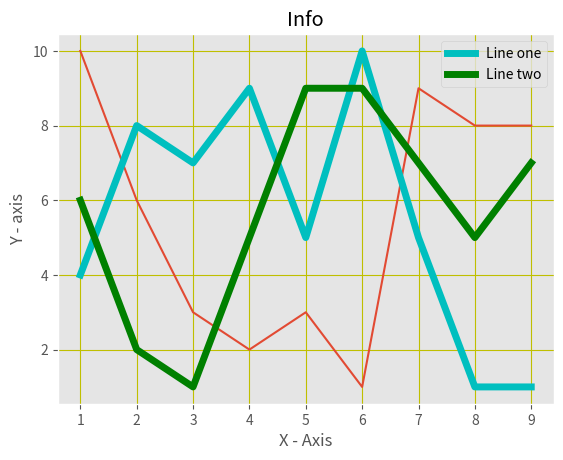
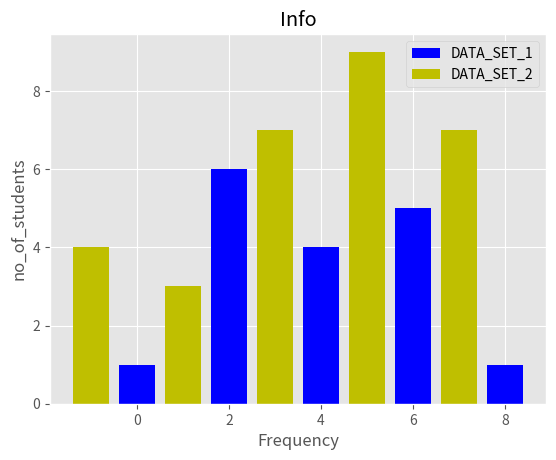
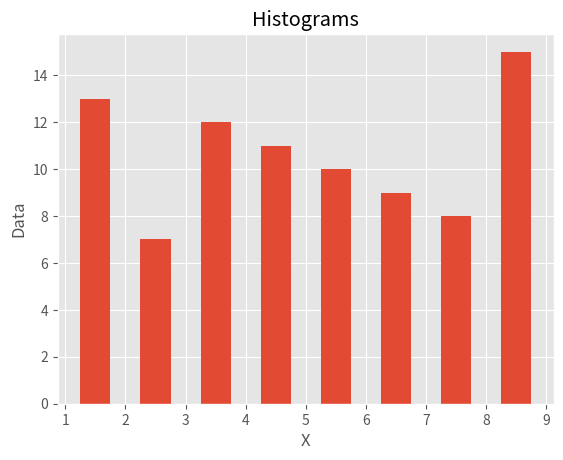
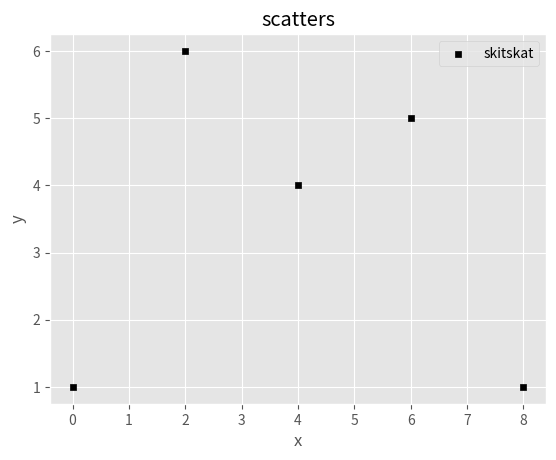
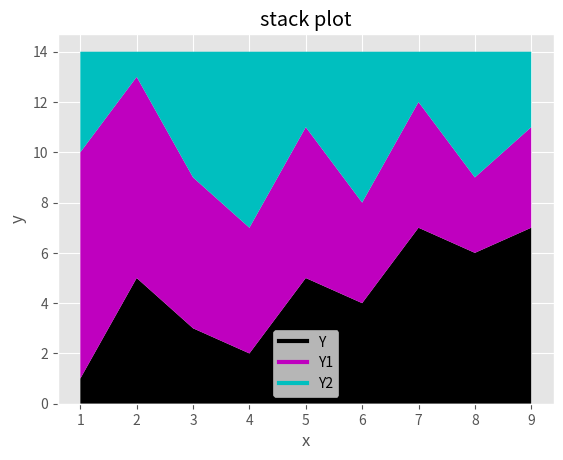
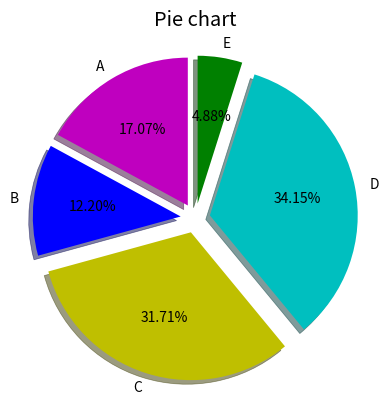
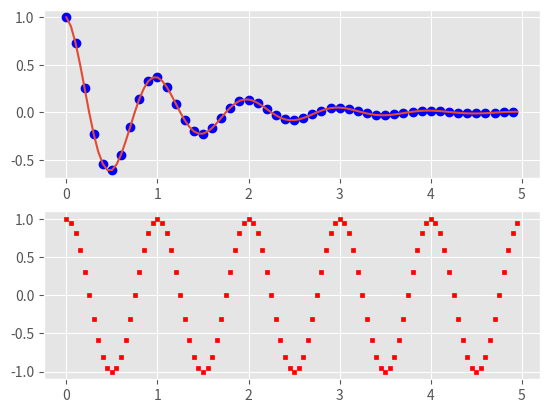

These charts were generated, in order, by the following Python code:
from matplotlib import pyplot as plt
from matplotlib import style
import numpy as np

import random
style.use("ggplot")


# Graphs ...

X = [i for i in range(1, 10, 1)]
Y = [random.randint(1, 10) for _ in range(9)]
Y1 = [random.randint(1, 10) for _ in range(9)]
Y2 = [random.randint(1, 10) for _ in range(9)]

plt.plot(X, Y)  # plot(x_axis, y_axis)
plt.plot(X, Y1, "c", label = "Line one" , linewidth = 5)
plt.plot(X, Y2, "g", label = "Line two" , linewidth = 5)

plt.title("Info")
plt.xlabel("X - Axis")
plt.ylabel("Y - axis")

plt.legend()

plt.grid(True , color = "y")
plt.show()

# Bars ...

plt.figure(2)
X1 = [2 *i for i in range(5)]
X2 = [2 *i - 1 for i in range(5)]
Y1 = [random.randint(1, 10) for _ in range(5)]
Y2 = [random.randint(1, 10) for _ in range(5)]
plt.bar(X1, Y1, label = "DATA_SET_1", color = "b")
plt.bar(X2, Y2, label = "DATA_SET_2", color = "y")
plt.legend()
plt.xlabel("Frequency")
plt.ylabel("no_of_students")
plt.title("Info")
plt.show()

# Histograms ..

plt.figure(3)
data = [random.randint(1, 10) for _ in range(100)]

plt.hist(data, X, histtype = "bar", rwidth = 0.5)
plt.xlabel("X")
plt.ylabel("Data")
plt.title("Histograms")
plt.show()

# Scatters..
 
plt.figure(4)

plt.scatter(X1, Y1, label = "skitskat", color = "k", marker = "s", s = 25  )
plt.xlabel("x")
plt.ylabel("y")
plt.title("scatters")
plt.legend()
plt.show()

# stack plot ..

plt.figure(5)
Y = [1, 5, 3, 2, 5, 4 ,7, 6, 7]
Y1 = [9 , 8, 6, 5, 6, 4, 5, 3, 4]
Y2 = [4, 1, 5, 7, 3,  6, 2, 5, 3]
plt.plot([],[], color = "k", label = "Y", linewidth = 3)
plt.plot([],[], color = "m", label = "Y1", linewidth = 3)
plt.plot([],[], color = "c", label = "Y2", linewidth = 3)

plt.stackplot(X, Y, Y1, Y2, colors = ["k", "m", "c"])
plt.xlabel("x")
plt.ylabel("y")
plt.title("stack plot")
plt.legend()
plt.show()

# pie chart ...

plt.figure(6)
Y  = [random.randint(1, 15)  for _ in range(5)]
act = ["A", "B", "C", "D", "E"]
col = ["m", "b", "y", "c", "g"]
plt.pie(Y, labels = act, colors = col, startangle = 90, explode = (0.1, 0.1, 0.1, 0.1, 0.1), shadow = True, autopct = "%0.2f%%")
plt.title("Pie chart")
plt.show()



# Subplots ...
plt.figure(7)
def fun(t):
    return np.exp(-t) * np.cos(2 * np.pi * t)


T1 = np.arange(0.0, 5, 0.1)
T2 = np.arange(0.0, 5, 0.05)

plt.subplot(211)
plt.plot(T1, fun(T1), "bo", T2, fun(T2))

plt.subplot(212)
plt.scatter(T2, np.cos(2 * np.pi * T2), color = "r", marker = "s", s = 5)
plt.show()